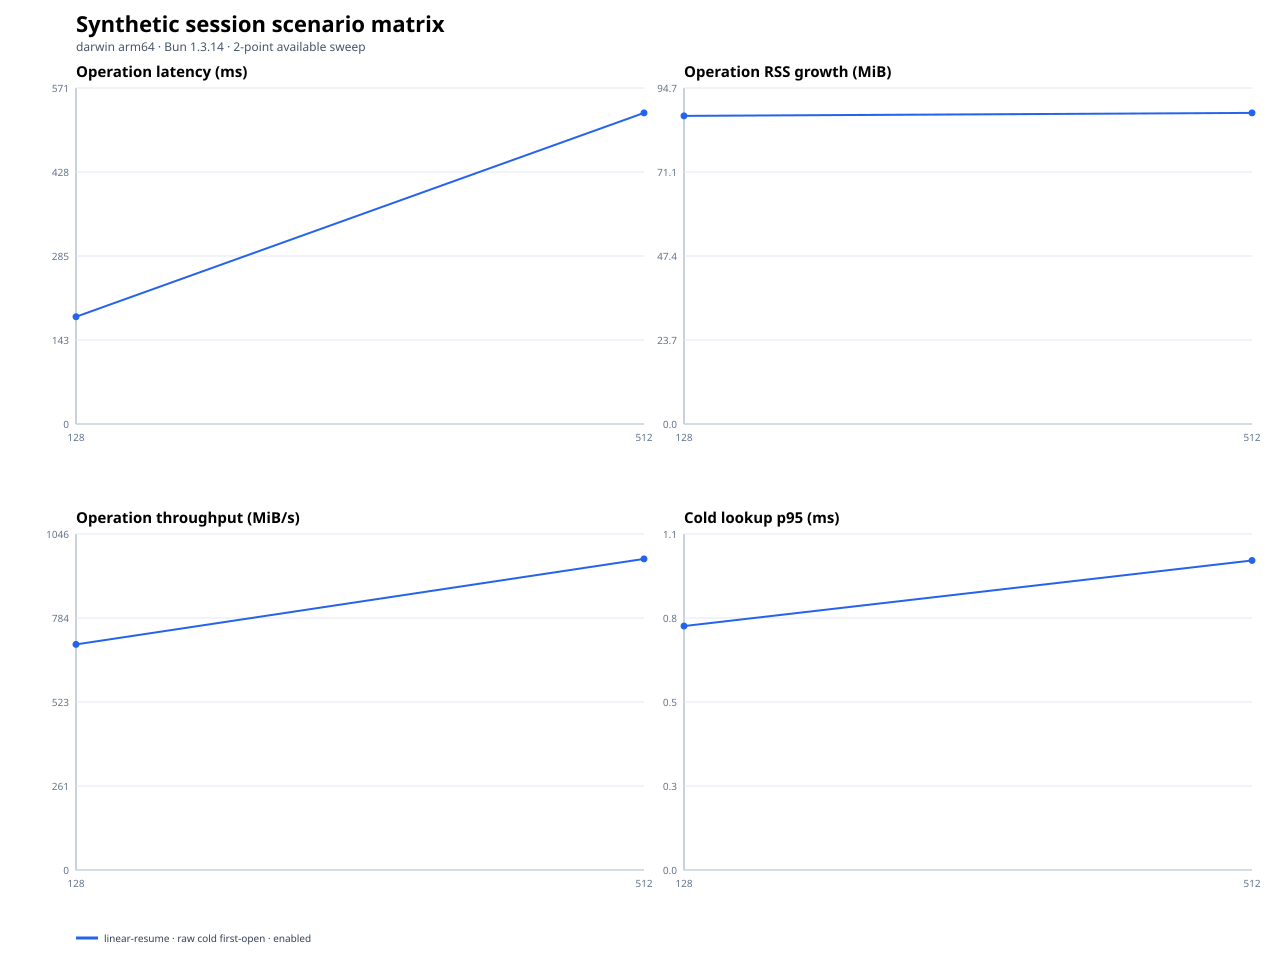

Values plotted in this chart, from the file beside it:
scenario, operationClass, sessionMemoryMode, gcStrategy, secondaryArtifacts, repetitions, repetitionIndex, openConcurrency, targetMiB, status, fileCount, entryCount, generationMs, firstOpenMs, exactAuthenticatedReopenMs, transcriptAheadReopenMs, repeatedLifecycleMs, firstOpenP95Ms, throughputMiBPerSecond, operationRssGrowthMiB, firstOpenRssGrowthMiB, lookupRssGrowthMiB, teardownRssGrowthMiB, maxRssMiB
linear-resume, raw-cold-first-open, enabled, async, off, 1, 0, 1, 128, ok, 1, 512, 37.97, 182.2, , , , 182.1, 702.3, 86.88, 86.88, 0.3281, 87.39, 275.9
linear-resume, raw-cold-first-open, enabled, async, off, 1, 1, 1, 128, ok, 1, 512, 41.61, 184.2, , , , 184.1, 694.8, 95.69, 95.69, 0.7656, 97.27, 284.2
linear-resume, raw-cold-first-open, enabled, async, off, 1, 2, 1, 128, ok, 1, 512, 43.77, 174.3, , , , 174.1, 734.5, 86.23, 86.23, 1.562, 88.05, 272.4
linear-resume, raw-cold-first-open, enabled, async, off, 1, 0, 1, 512, ok, 1, 2047, 165, 528.7, , , , 528.5, 968.5, 88.16, 88.16, 0.7344, 89.08, 343.6
linear-resume, raw-cold-first-open, enabled, async, off, 1, 1, 1, 512, ok, 1, 2047, 157.8, 529.6, , , , 529.5, 966.7, 87.72, 87.72, 1.094, 89.48, 336.2
linear-resume, raw-cold-first-open, enabled, async, off, 1, 2, 1, 512, ok, 1, 2047, 158.4, 512.9, , , , 512.8, 998.2, 87.61, 87.61, 0.3906, 88.77, 339.7
